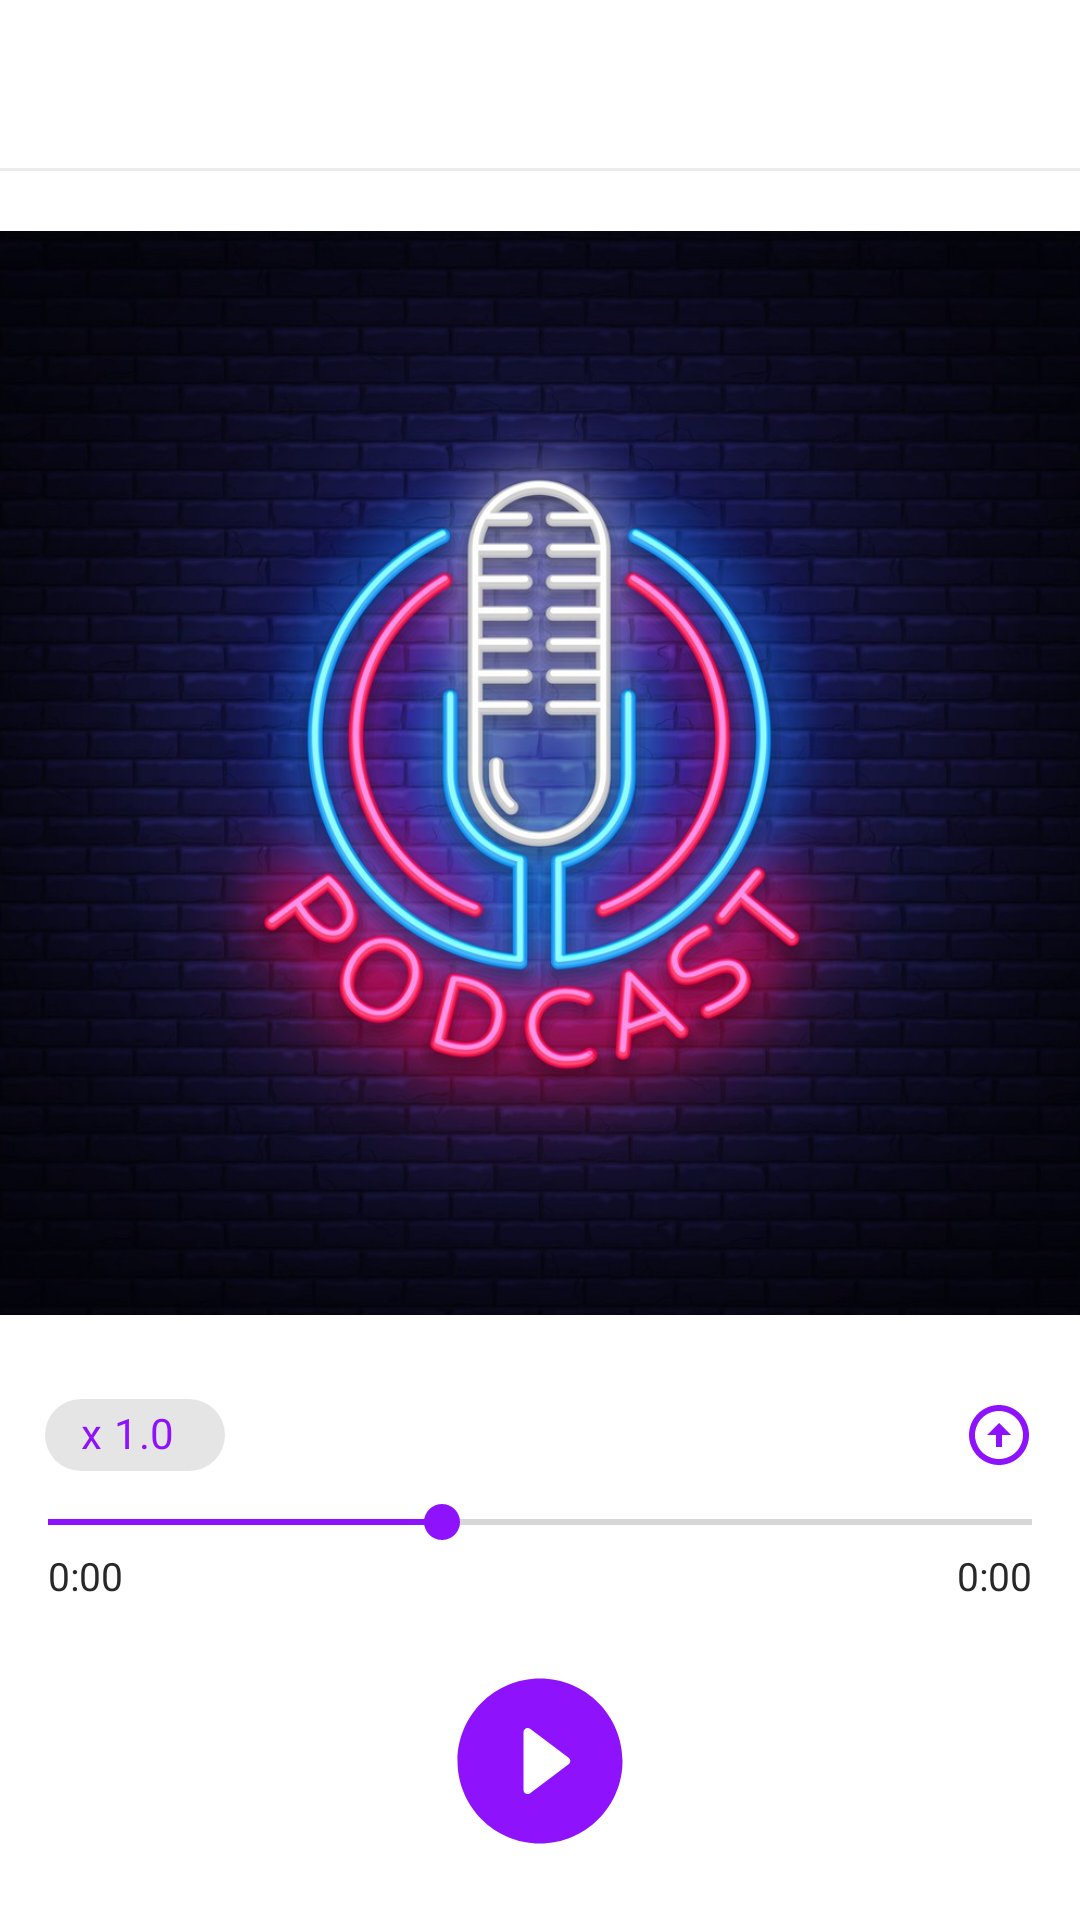

Here is an Android app screen rendered from its layout file. Give the layout XML and the strings, colors and styles it references.
<!-- AndroidManifest.xml: application theme Theme.Podcastly -->
<!-- res/layout/activity_audio_player.xml -->
<?xml version="1.0" encoding="utf-8"?>
<RelativeLayout xmlns:android="http://schemas.android.com/apk/res/android"
    xmlns:app="http://schemas.android.com/apk/res-auto"
    xmlns:tools="http://schemas.android.com/tools"
    android:layout_width="match_parent"
    android:layout_height="match_parent"
    tools:context=".ui.activity.AudioPlayerActivity">

    <com.google.android.material.appbar.MaterialToolbar
        android:id="@+id/toolBar"
        android:layout_width="match_parent"
        android:layout_height="?actionBarSize"
        app:title=" ">

        <TextView
            android:id="@+id/tvFileName"
            android:layout_width="match_parent"
            android:layout_height="wrap_content"
            android:layout_marginEnd="46dp"
            android:singleLine="true"
            android:gravity="center"
            android:textSize="20sp" />

    </com.google.android.material.appbar.MaterialToolbar>

    <View
        android:id="@+id/view"
        android:layout_width="match_parent"
        android:layout_height="1dp"
        android:layout_below="@+id/toolBar"
        android:background="@color/gray" />

    <ImageView
        android:id="@+id/thumbnail"
        android:layout_width="match_parent"
        android:layout_height="match_parent"
        android:layout_above="@+id/rl2"
        android:layout_below="@+id/view"
        android:layout_marginTop="20dp"
        android:layout_marginBottom="20dp"
        android:scaleType="centerCrop"
        android:src="@drawable/podcast" />

    <RelativeLayout
        android:id="@+id/rl2"
        android:layout_width="match_parent"
        android:layout_height="wrap_content"
        android:layout_marginStart="15dp"
        android:layout_marginEnd="15dp"
        android:layout_above="@+id/seekBar">

        <com.google.android.material.chip.Chip
            android:id="@+id/chip"
            android:layout_width="60dp"
            android:textColor="@color/orange"
            android:layout_height="40dp"
            android:layout_centerVertical="true"
            android:text="x 1.0"
            android:textSize="14sp" />

        <ImageButton
            android:id="@+id/upload"
            android:layout_width="wrap_content"
            android:layout_height="wrap_content"
            android:layout_alignParentEnd="true"
            android:layout_centerVertical="true"
            android:background="@drawable/ic_upload" />

    </RelativeLayout>

    <SeekBar
        android:id="@+id/seekBar"
        android:layout_width="match_parent"
        android:layout_height="wrap_content"
        android:layout_above="@+id/rl"
        android:progress="40"
        android:progressTint="@color/playerColor"
        android:thumbTint="@color/playerColor" />

    <RelativeLayout
        android:id="@+id/rl"
        android:layout_width="match_parent"
        android:layout_height="wrap_content"
        android:layout_above="@+id/ll">

        <TextView
            android:id="@+id/tvTrackProgress"
            android:layout_width="wrap_content"
            android:layout_height="wrap_content"
            android:layout_marginStart="16dp"
            android:text="0:00"
            android:textSize="13sp" />

        <TextView
            android:id="@+id/tvTrackDuration"
            android:layout_width="wrap_content"
            android:layout_height="wrap_content"
            android:layout_alignParentEnd="true"
            android:layout_marginEnd="16dp"
            android:text="0:00"
            android:textSize="13sp" />

    </RelativeLayout>

    <LinearLayout
        android:id="@+id/ll"
        android:layout_width="match_parent"
        android:layout_height="wrap_content"
        android:layout_alignParentBottom="true"
        android:layout_margin="20dp"
        android:gravity="center"
        android:orientation="horizontal">

        <ImageButton
            android:id="@+id/btnBackward"
            android:layout_width="60dp"
            android:layout_height="60dp"
            android:background="?selectableItemBackgroundBorderless"
            android:src="@drawable/ic_backward" />

        <ImageButton
            android:id="@+id/btnPlay"
            android:layout_width="66dp"
            android:layout_height="66dp"
            android:layout_marginStart="50dp"
            android:layout_marginEnd="50dp"
            android:background="@drawable/ic_play_circle" />

        <ImageButton
            android:id="@+id/btnForward"
            android:layout_width="60dp"
            android:layout_height="60dp"
            android:background="?selectableItemBackgroundBorderless"
            android:src="@drawable/ic_forward" />

    </LinearLayout>
</RelativeLayout>
<!-- resources referenced by this layout -->
<resources>
  <color name="gray">#FFECECEC</color>
  <color name="orange">#8f12fc</color>
  <color name="playerColor">#8f12fc</color>
  <!-- drawable ic_play_circle (drawable) -->
  <vector android:height="24dp" android:tint="@color/playerColor"
      android:viewportHeight="24" android:viewportWidth="24"
      android:width="24dp" xmlns:android="http://schemas.android.com/apk/res/android">
      <path android:fillColor="@android:color/white" android:pathData="M12,2C6.48,2 2,6.48 2,12s4.48,10 10,10 10,-4.48 10,-10S17.52,2 12,2zM10,15.5v-7c0,-0.41 0.47,-0.65 0.8,-0.4l4.67,3.5c0.27,0.2 0.27,0.6 0,0.8l-4.67,3.5c-0.33,0.25 -0.8,0.01 -0.8,-0.4z"/>
  </vector>
  <!-- drawable ic_upload (drawable) -->
  <vector android:height="24dp" android:tint="@color/orange"
      android:viewportHeight="24" android:viewportWidth="24"
      android:width="24dp" xmlns:android="http://schemas.android.com/apk/res/android">
      <path android:fillColor="@android:color/white" android:pathData="M12,20c-4.41,0 -8,-3.59 -8,-8s3.59,-8 8,-8s8,3.59 8,8S16.41,20 12,20M12,22c5.52,0 10,-4.48 10,-10c0,-5.52 -4.48,-10 -10,-10C6.48,2 2,6.48 2,12C2,17.52 6.48,22 12,22L12,22zM11,12l0,4h2l0,-4h3l-4,-4l-4,4H11z"/>
  </vector>
  <!-- drawable podcast: jpg bitmap (drawable, 174618 bytes) -->
  <style name="Theme.Podcastly" parent="Theme.MaterialComponents.DayNight.NoActionBar">
          
          <item name="colorPrimary">@color/purple_500</item>
          <item name="colorPrimaryVariant">#D5D4DF</item>
          <item name="colorOnPrimary">@color/white</item>
          
          <item name="colorSecondary">@color/teal_200</item>
          <item name="colorSecondaryVariant">@color/teal_700</item>
          <item name="colorOnSecondary">@color/black</item>
          
          <item name="android:statusBarColor" tools:targetApi="l">@null</item>
          
  
          <item name="android:textColor">@color/colorText</item>
          <item name="rippleColor">@color/grayDarkDisabled</item>
      </style>
  <color name="purple_500">#FF6200EE</color>
  <color name="white">#FFFFFFFF</color>
  <color name="teal_200">#FF03DAC5</color>
  <color name="teal_700">#FF018786</color>
  <color name="black">#FF000000</color>
  <color name="colorText">#FF282828</color>
  <color name="grayDarkDisabled">#FF8f8f8f</color>
</resources>
